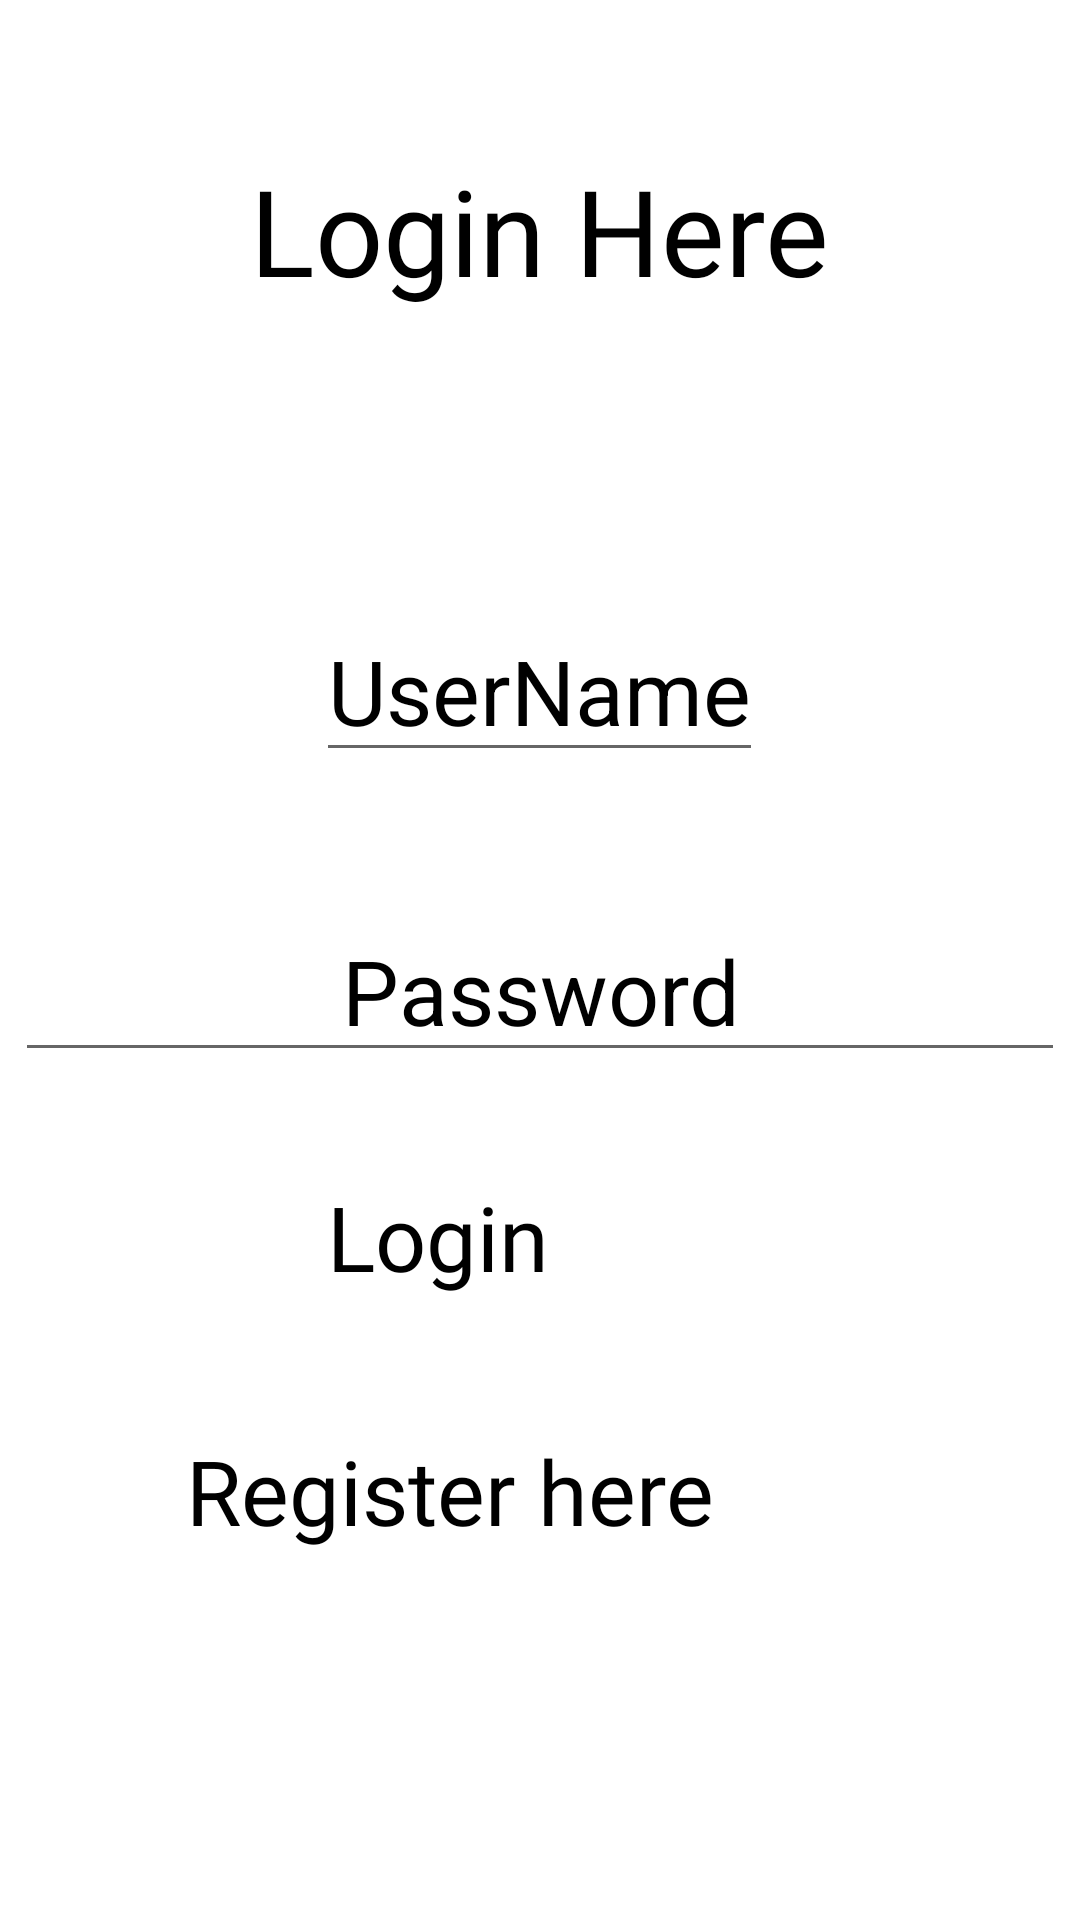

Produce the Android XML layout that renders to this screen, including the resource entries it uses.
<!-- AndroidManifest.xml: application theme Theme.TreasureHunt_front_end -->
<!-- res/layout/activity_sign_in.xml -->
<?xml version="1.0" encoding="utf-8"?>
<RelativeLayout xmlns:android="http://schemas.android.com/apk/res/android"
    xmlns:app="http://schemas.android.com/apk/res-auto"
    xmlns:tools="http://schemas.android.com/tools"
    android:layout_width="match_parent"
    android:layout_height="match_parent"
    tools:context=".Activities.SignInActivity"
    android:background="@drawable/backgroundimage">


    <TextView
        android:id="@+id/loginText"
        android:layout_width="wrap_content"
        android:layout_height="wrap_content"
        android:layout_centerHorizontal="true"
        android:fontFamily="@font/atomic_age"
        android:text="Login Here"
        android:textColor="@color/black"
        android:textSize="40sp"
        android:layout_marginTop="50sp"
        tools:ignore="HardcodedText"
        android:textAlignment="center"/>

    <TextView
        android:id="@+id/btnLogIn"
        android:layout_width="196dp"
        android:layout_height="wrap_content"
        android:layout_alignParentTop="true"
        android:layout_alignParentEnd="true"
        android:layout_marginTop="382dp"
        android:layout_marginEnd="116dp"
        android:background="@drawable/button3"
        android:fontFamily="@font/atomic_age"
        android:paddingTop="10dp"
        android:text="@string/login_here"

        android:textAlignment="center"
        android:textColor="@color/black"
        android:textSize="30sp" />

    <TextView
        android:id="@+id/btnRegisterIfNotSignedUp"
        android:layout_width="264dp"
        android:layout_height="wrap_content"
        android:layout_alignParentEnd="true"
        android:layout_alignParentBottom="true"
        android:layout_marginTop="550dp"
        android:layout_marginEnd="78dp"
        android:layout_marginBottom="123dp"
        android:background="@drawable/button3"
        android:fontFamily="@font/atomic_age"
        android:paddingTop="10dp"
        android:text="@string/register_here"
        android:textAlignment="center"
        android:textColor="@color/black"
        android:textSize="30sp" />

    <EditText
        android:layout_width="wrap_content"
        android:layout_height="wrap_content"
        android:hint="@string/username"
        android:layout_centerHorizontal="true"
        android:layout_marginTop="200dp"
        android:textAlignment="center"
        android:textSize="30sp"
        android:textColorHint="@color/black"
        android:textColor="@color/black"
        android:id="@+id/txtLoginUserName"
        android:autofillHints=""
        tools:ignore="TextFields" />

    <EditText
        android:id="@+id/txtLoginPassword"
        android:layout_width="wrap_content"
        android:layout_height="wrap_content"
        android:ems="10"
        android:inputType="textPassword"
        android:layout_centerHorizontal="true"
        android:layout_marginTop="300sp"
        android:hint="@string/password"
        android:textColorHint="@color/black"
        android:textSize="30sp"
        android:textAlignment="center"
        android:autofillHints="" />

</RelativeLayout>
<!-- resources referenced by this layout -->
<resources>
  <color name="black">#FF000000</color>
  <string name="login_here">Login</string>
  <string name="password">Password</string>
  <string name="register_here">Register here</string>
  <string name="username">UserName</string>
  <style name="Theme.TreasureHunt_front_end" parent="Theme.MaterialComponents.DayNight.NoActionBar">
          
          <item name="colorPrimary">@color/purple_500</item>
          <item name="colorPrimaryVariant">@color/purple_700</item>
          <item name="colorOnPrimary">@color/white</item>
          
          <item name="colorSecondary">@color/teal_200</item>
          <item name="colorSecondaryVariant">@color/teal_700</item>
          <item name="colorOnSecondary">@color/black</item>
          
          <item name="android:statusBarColor" tools:targetApi="l">?attr/colorPrimaryVariant</item>
          
      </style>
  <color name="purple_500">#FF6200EE</color>
  <color name="purple_700">#FF3700B3</color>
  <color name="white">#FFFFFFFF</color>
  <color name="teal_200">#FF03DAC5</color>
  <color name="teal_700">#FF018786</color>
</resources>
